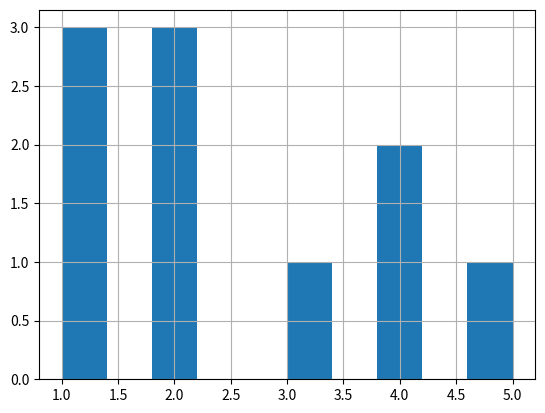

Python code for this plot:
#!/usr/bin/python
# encoding: utf-8
import pandas as pd
import matplotlib.pyplot as plt
class series_wrapper(object):
    def __init__(self):
        pass
    @classmethod
    def items(self,series):
        '''
        Iterator over (column name, Series) pairs.
        for i,v in series1.items():
            ……
        '''
        return series.items()
    @classmethod
    def append(self,to_append, ignore_index=False, verify_integrity=False):
        '''
        Concatenate two or more Series.
        注意这里不同于list.append, 相当于list.extend
        to_append : Series or list/tuple of Series
        ignore_index : boolean, default False
            If True, do not use the index labels.
        verify_integrity : boolean, default False
            If True, raise Exception on creating index with duplicates
        '''
        return pd.Series(data, index, dtype, name, copy, fastpath)
    
    @classmethod
    def nonzero(self,series):
        '''
        Return the *integer* indices of the elements that are non-zero
        >>> s = pd.Series([0, 3, 0, 4], index=['a', 'b', 'c', 'd'])
        # same return although index of s is different
        >>> s.nonzero()
        (array([1, 3]),)
        >>> s.iloc[s.nonzero()[0]]
        b    3
        d    4
        dtype: int64
        '''
        return series.nonzero()
    @classmethod
    def nonzero_item(self,series):
        '''
        Return series中的非零元素
        >>> s = pd.Series([0, 3, 0, 4], index=['a', 'b', 'c', 'd'])
        # same return although index of s is different
        >>> s.nonzero()
        (array([1, 3]),)
        >>> s.iloc[s.nonzero()[0]]
        b    3
        d    4
        dtype: int64
        '''
        return series.iloc[series.nonzero()[0]]

if __name__ == '__main__':
    s = pd.Series([1,2,3,4,5,4,2,1,2,1])
    # print(s.value_counts())
    print(s.value_counts().sort_values(ascending=False))
    plt.figure()
    s.hist()
    plt.show()